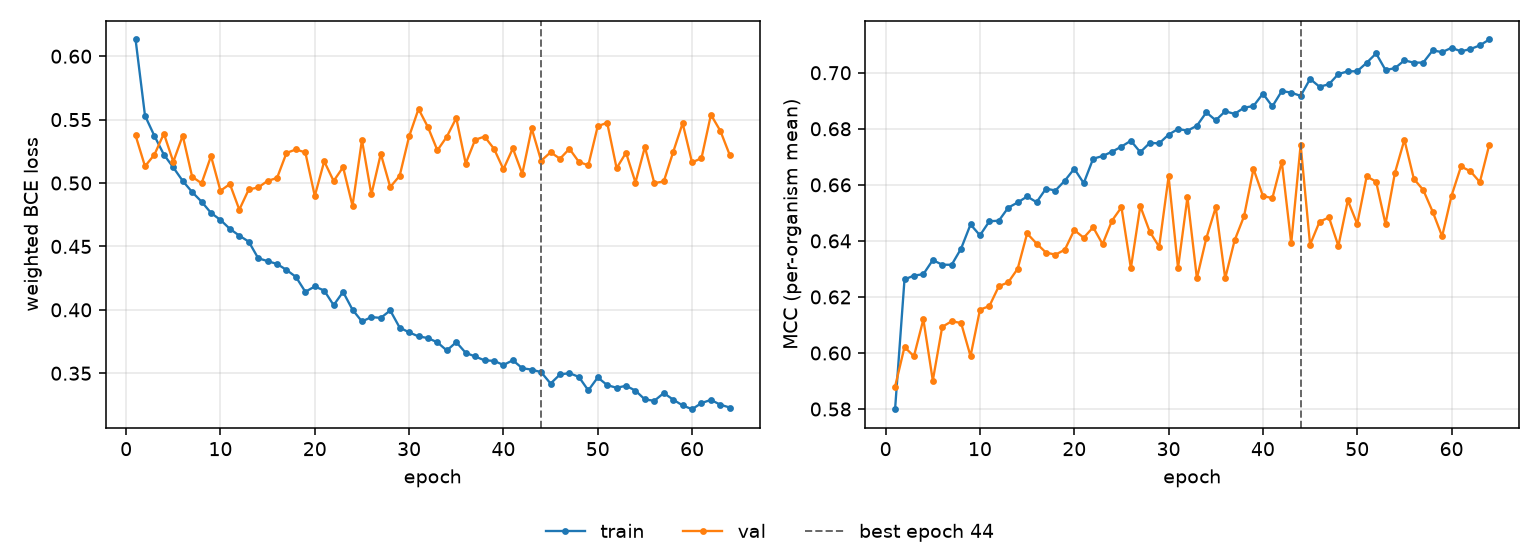

Values plotted in this chart, from the file beside it:
epoch, tr_loss, vl_loss, tr_mcc, vl_mcc, is_best
1, 0.6132, 0.5375, 0.5799, 0.588, False
2, 0.5531, 0.5132, 0.6263, 0.6021, False
3, 0.5371, 0.5224, 0.6276, 0.5988, False
4, 0.5224, 0.539, 0.6281, 0.612, False
5, 0.5123, 0.5167, 0.6332, 0.5902, False
6, 0.5017, 0.5373, 0.6315, 0.6093, False
7, 0.4929, 0.5049, 0.6315, 0.6113, False
8, 0.4853, 0.4998, 0.6372, 0.6107, False
9, 0.4764, 0.5212, 0.6459, 0.5989, False
10, 0.4709, 0.4939, 0.642, 0.6155, False
11, 0.4638, 0.4992, 0.647, 0.6167, False
12, 0.4585, 0.479, 0.6472, 0.6238, False
13, 0.4538, 0.4949, 0.6519, 0.6252, False
14, 0.4407, 0.4965, 0.6537, 0.6301, False
15, 0.4384, 0.5017, 0.6559, 0.6426, False
16, 0.4362, 0.504, 0.6538, 0.6391, False
17, 0.4315, 0.5237, 0.6586, 0.6358, False
18, 0.426, 0.5265, 0.658, 0.6351, False
19, 0.4142, 0.5241, 0.6615, 0.6368, False
20, 0.4184, 0.4898, 0.6658, 0.6439, False
21, 0.4152, 0.5171, 0.6606, 0.6411, False
22, 0.4037, 0.5016, 0.6693, 0.6449, False
23, 0.4141, 0.5125, 0.6703, 0.6388, False
24, 0.4001, 0.482, 0.6718, 0.6472, False
25, 0.3908, 0.5339, 0.6736, 0.652, False
26, 0.3943, 0.491, 0.6757, 0.6302, False
27, 0.3936, 0.523, 0.6716, 0.6524, False
28, 0.3995, 0.4968, 0.675, 0.6433, False
29, 0.386, 0.5057, 0.6748, 0.6379, False
30, 0.3822, 0.5367, 0.6779, 0.663, False
31, 0.379, 0.5584, 0.6799, 0.6304, False
32, 0.3777, 0.544, 0.6793, 0.6556, False
33, 0.3743, 0.5258, 0.6811, 0.6267, False
34, 0.3679, 0.5365, 0.6859, 0.641, False
35, 0.3745, 0.5513, 0.683, 0.652, False
36, 0.3661, 0.5154, 0.6863, 0.6267, False
37, 0.3632, 0.5341, 0.6853, 0.6402, False
38, 0.3602, 0.5366, 0.6875, 0.6488, False
39, 0.3598, 0.527, 0.6881, 0.6657, False
40, 0.3565, 0.5109, 0.6925, 0.656, False
41, 0.3602, 0.5273, 0.688, 0.6552, False
42, 0.3539, 0.5072, 0.6935, 0.6683, False
43, 0.3528, 0.543, 0.6929, 0.6391, False
44, 0.3508, 0.5176, 0.6917, 0.6743, True
45, 0.3419, 0.5242, 0.6978, 0.6387, False
46, 0.349, 0.5192, 0.695, 0.6468, False
47, 0.3501, 0.527, 0.6959, 0.6484, False
48, 0.3471, 0.5167, 0.6995, 0.6382, False
49, 0.3365, 0.5139, 0.7005, 0.6544, False
50, 0.3467, 0.5448, 0.7005, 0.6461, False
51, 0.3406, 0.5475, 0.7036, 0.663, False
52, 0.3385, 0.5117, 0.7069, 0.6612, False
53, 0.3401, 0.5239, 0.701, 0.646, False
54, 0.3363, 0.5004, 0.7016, 0.6643, False
55, 0.3293, 0.5284, 0.7044, 0.6761, False
56, 0.3283, 0.4999, 0.7036, 0.6622, False
57, 0.3343, 0.5012, 0.7036, 0.6581, False
58, 0.3292, 0.5245, 0.708, 0.6504, False
59, 0.3246, 0.5471, 0.7074, 0.6416, False
60, 0.3216, 0.5162, 0.7089, 0.6561, False
... 4 more rows
